Image classification data set "Apple_Leaf_6_classes" (3123213213123/Apple-Leaf-Disease-Dataset on GitHub). Class labels (2): health, mosaic disease.

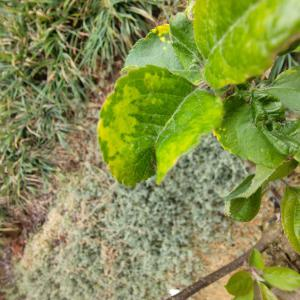
Label: mosaic disease

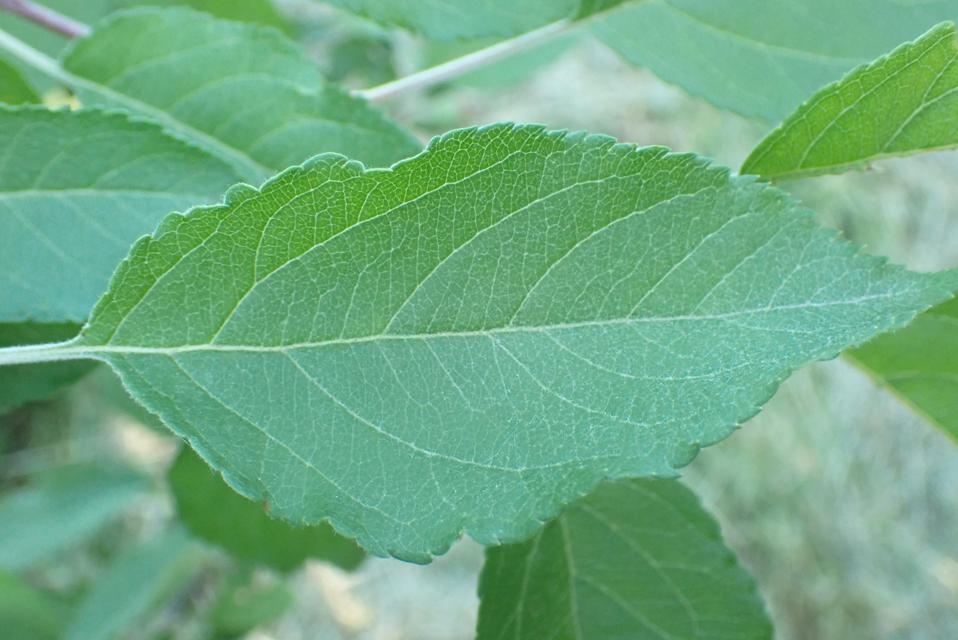
Label: health

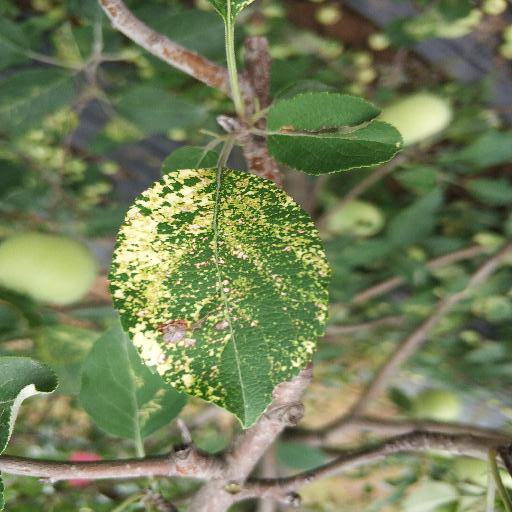
Label: mosaic disease

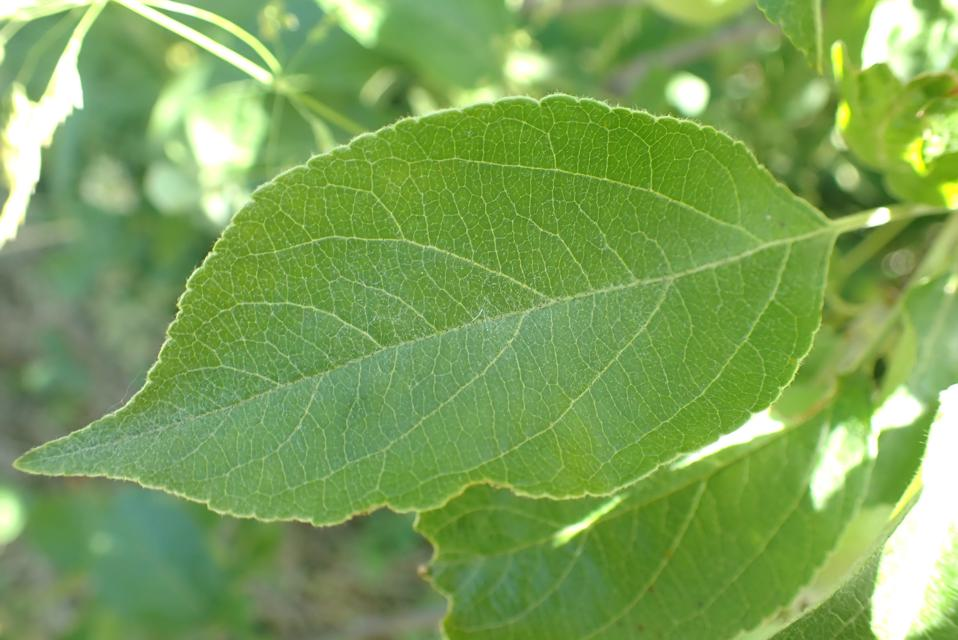
Label: health

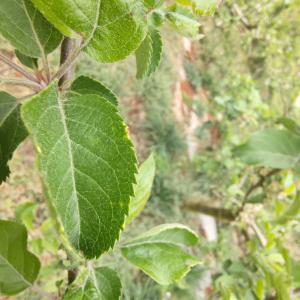
Label: mosaic disease

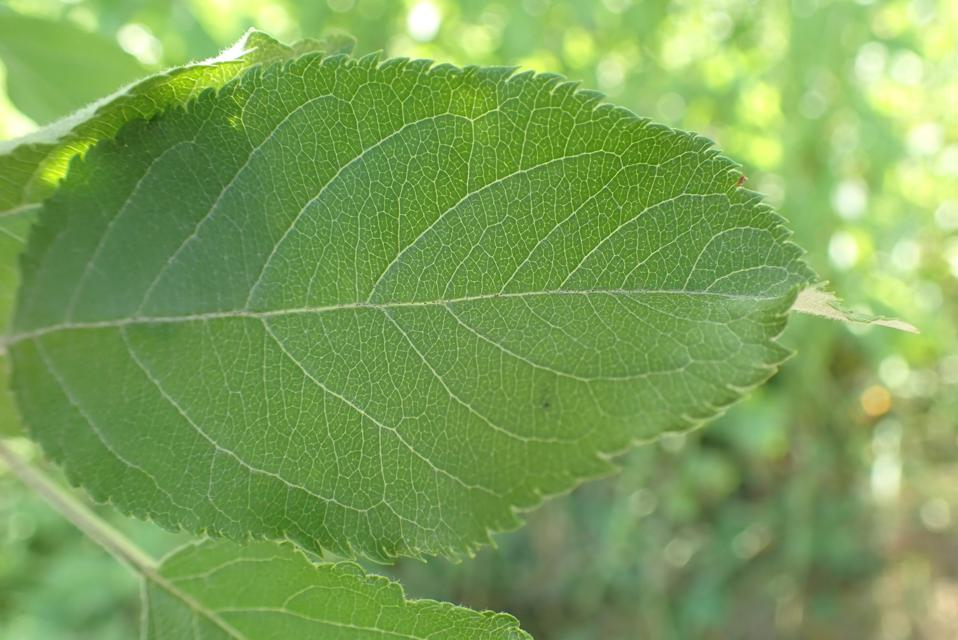
Label: health
